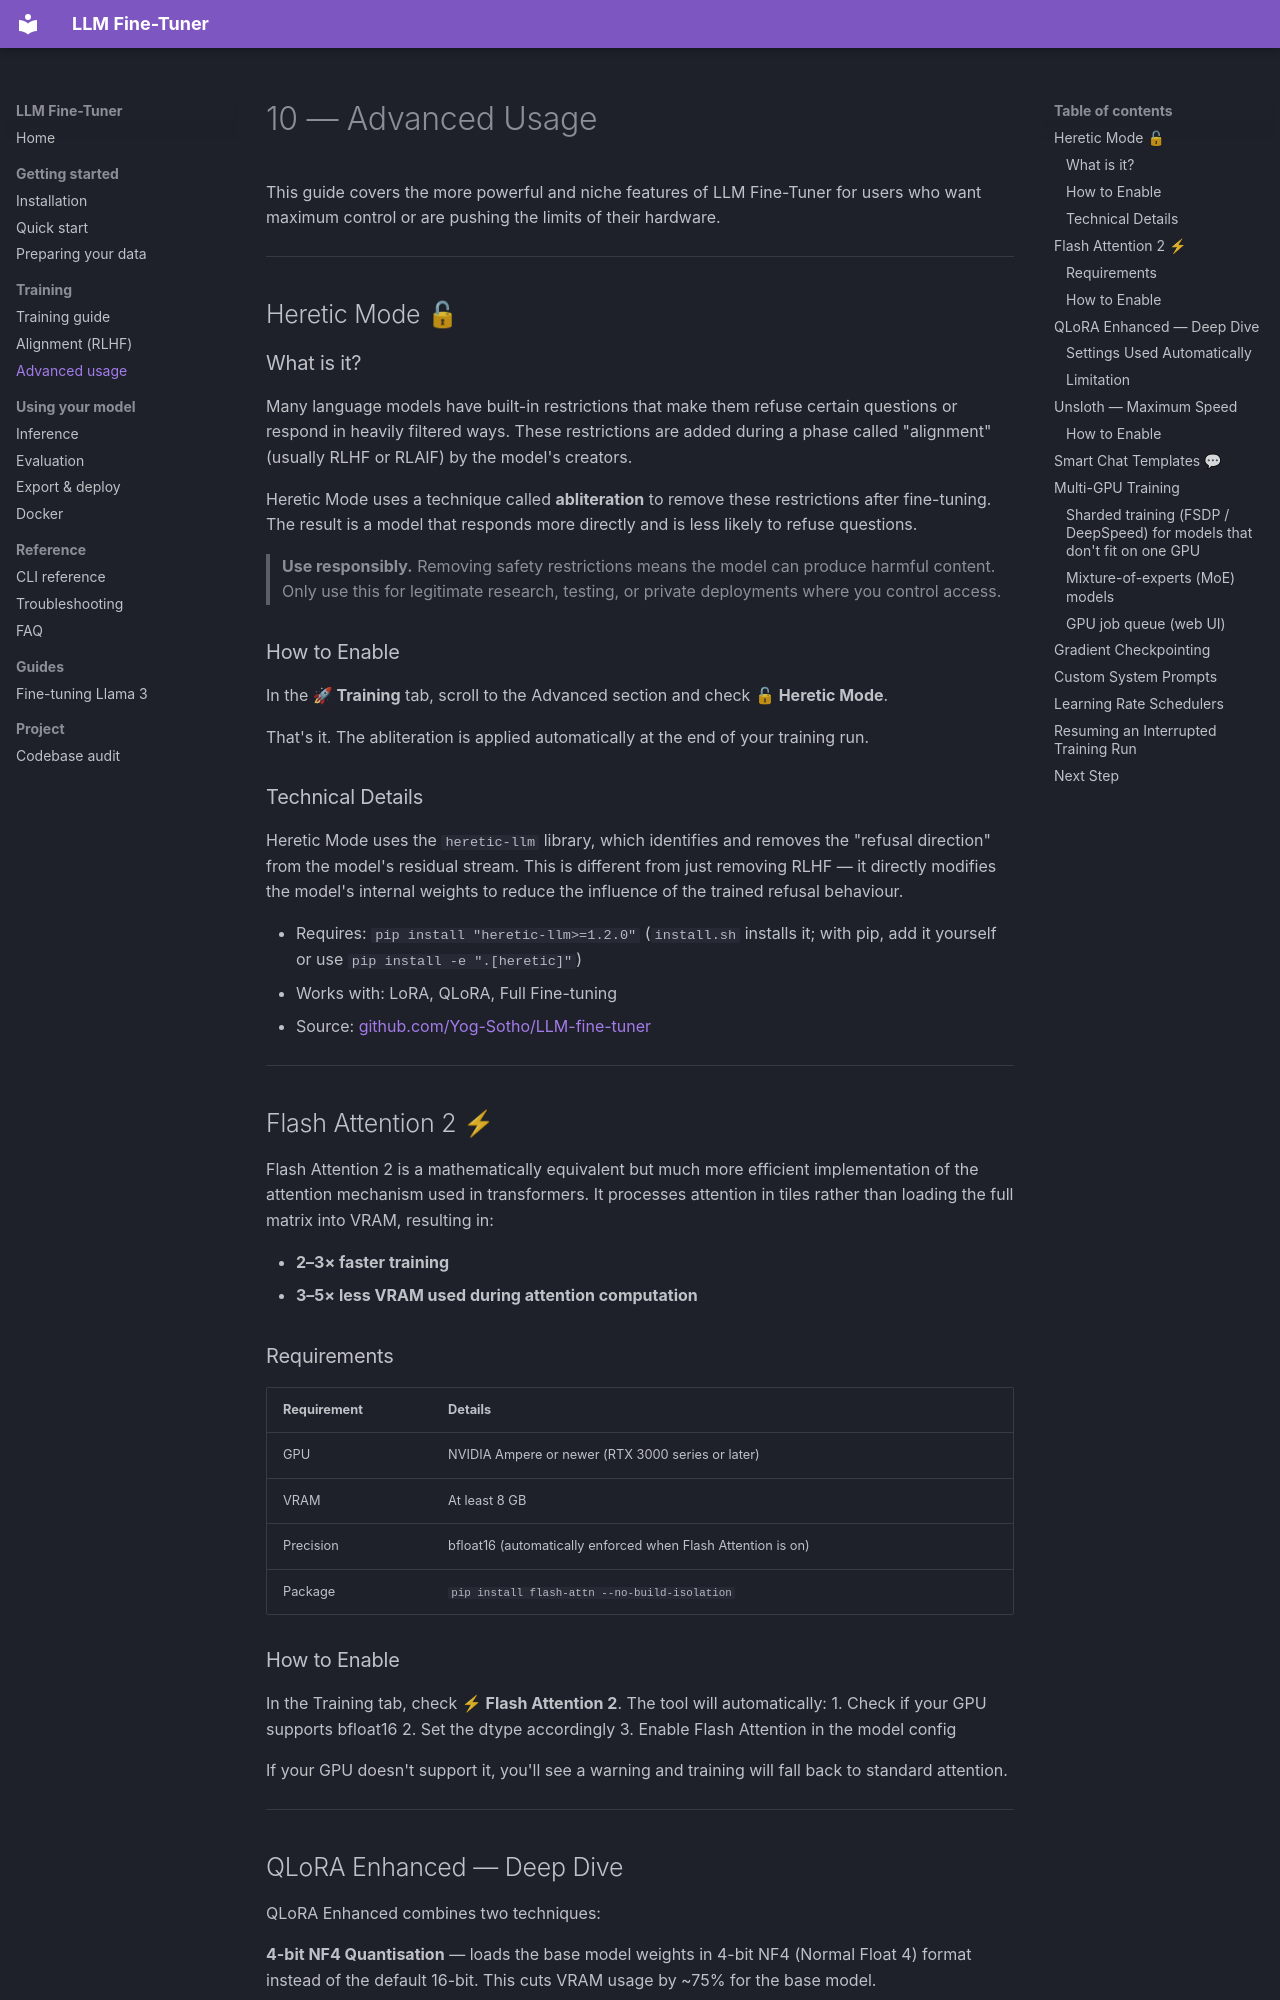

repository: Yog-Sotho/LLM-fine-tuner · page: 10_advanced/index.html · generator: mkdocs

# 10 — Advanced Usage

This guide covers the more powerful and niche features of LLM Fine-Tuner for users who want maximum control or are pushing the limits of their hardware.

---

## Heretic Mode 🔓

### What is it?

Many language models have built-in restrictions that make them refuse certain questions or respond in heavily filtered ways. These restrictions are added during a phase called "alignment" (usually RLHF or RLAIF) by the model's creators.

Heretic Mode uses a technique called **abliteration** to remove these restrictions after fine-tuning. The result is a model that responds more directly and is less likely to refuse questions.

> **Use responsibly.** Removing safety restrictions means the model can produce harmful content. Only use this for legitimate research, testing, or private deployments where you control access.

### How to Enable

In the **🚀 Training** tab, scroll to the Advanced section and check **🔓 Heretic Mode**.

That's it. The abliteration is applied automatically at the end of your training run.

### Technical Details

Heretic Mode uses the `heretic-llm` library, which identifies and removes the "refusal direction" from the model's residual stream. This is different from just removing RLHF — it directly modifies the model's internal weights to reduce the influence of the trained refusal behaviour.

- Requires: `pip install "heretic-llm>=1.2.0"` (`install.sh` installs it; with pip, add it yourself or use `pip install -e ".[heretic]"`)
- Works with: LoRA, QLoRA, Full Fine-tuning
- Source: [github.com/Yog-Sotho/LLM-fine-tuner](https://github.com/Yog-Sotho/LLM-fine-tuner)

---

## Flash Attention 2 ⚡

Flash Attention 2 is a mathematically equivalent but much more efficient implementation of the attention mechanism used in transformers. It processes attention in tiles rather than loading the full matrix into VRAM, resulting in:

- **2–3× faster training**
- **3–5× less VRAM used during attention computation**

### Requirements

| Requirement | Details |
|---|---|
| GPU | NVIDIA Ampere or newer (RTX 3000 series or later) |
| VRAM | At least 8 GB |
| Precision | bfloat16 (automatically enforced when Flash Attention is on) |
| Package | `pip install flash-attn --no-build-isolation` |

### How to Enable

In the Training tab, check **⚡ Flash Attention 2**. The tool will automatically:
1. Check if your GPU supports bfloat16
2. Set the dtype accordingly
3. Enable Flash Attention in the model config

If your GPU doesn't support it, you'll see a warning and training will fall back to standard attention.

---
